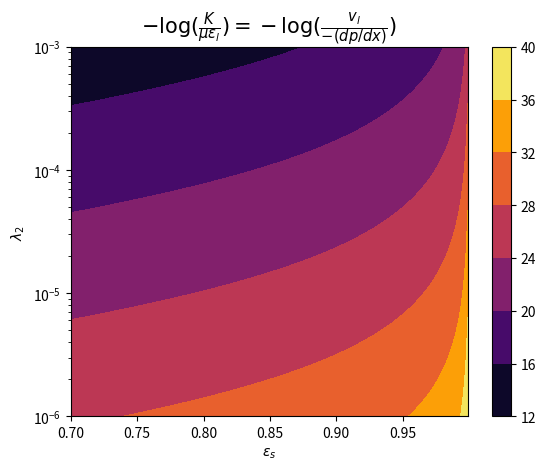

Source code (Python):
import numpy as np
from mpl_toolkits.mplot3d import Axes3D    ##New Library required for projected 3d plots
import matplotlib.pyplot as plt
from matplotlib import cm

def Kozeny_Carman(fs,lambda2):
    return lambda2**2*(1.0-fs)**3/(180.0*fs**2)

if __name__=='__main__':
    mu = 1e-3
    fs = np.linspace(0.7,0.999,num=1000)
    lambda2 = np.logspace(-6,-3,num=1000)
    x,y = np.meshgrid(fs,lambda2)
    z = -np.log(Kozeny_Carman(x,y)/mu/(1.0-fs))
    fig = plt.figure()
    ax = fig.add_subplot(111)
    cont = ax.contourf(x,y,z,cmap=cm.inferno)
    ax.set_yscale('log')
    cb = plt.colorbar(cont)
    ax.set_title(r'$-\log(\frac{K}{\mu\epsilon_l})=-\log(\frac{v_l}{-(dp/dx)})$',fontsize=15)
    ax.set_xlabel(r'$\epsilon_s$')
    ax.set_ylabel(r'$\lambda_2$')
    #cb.ax.set_title(r'$-log(\frac{K}{\mu\epsilon_l})')
    #ax.set_zscale('log')
    plt.show()